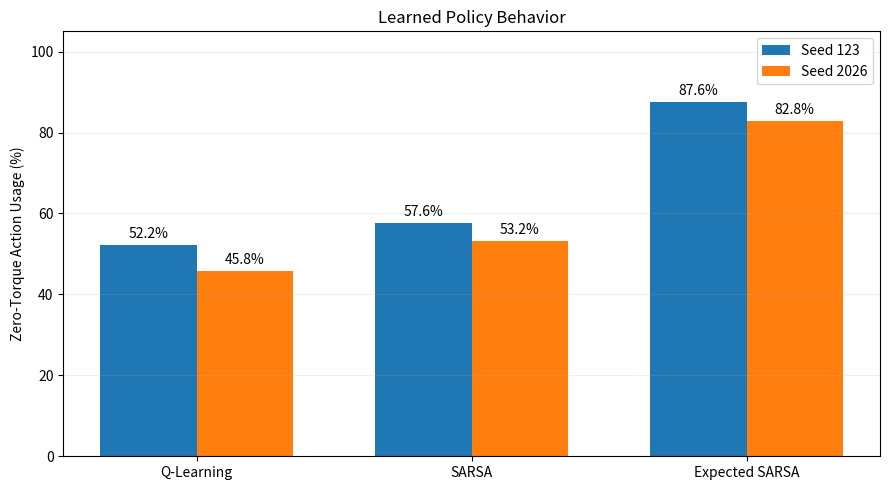

Recreate this plot in Python.

import numpy as np
import matplotlib.pyplot as plt
from pathlib import Path

algorithms = ["Q-Learning", "SARSA", "Expected SARSA"]

seed_123 = [52.2, 57.6, 87.6]
seed_2026 = [45.8, 53.2, 82.8]

x = np.arange(len(algorithms))
width = 0.35

fig, ax = plt.subplots(figsize=(9, 5))

bars1 = ax.bar(
    x - width / 2, seed_123, width,
    label="Seed 123"
)

bars2 = ax.bar(
    x + width / 2, seed_2026, width,
    label="Seed 2026"
)

ax.set_ylabel("Zero-Torque Action Usage (%)")
ax.set_title("Learned Policy Behavior")
ax.set_xticks(x)
ax.set_xticklabels(algorithms)
ax.set_ylim(0, 105)
ax.legend()
ax.grid(axis="y", alpha=0.2)

ax.bar_label(bars1, fmt="%.1f%%", padding=3)
ax.bar_label(bars2, fmt="%.1f%%", padding=3)

plt.tight_layout()

output = Path("results/figures")
output.mkdir(parents=True, exist_ok=True)

plt.savefig(
    output / "04_zero_torque_usage.png",
    dpi=250,
    bbox_inches="tight"
)

plt.show()
